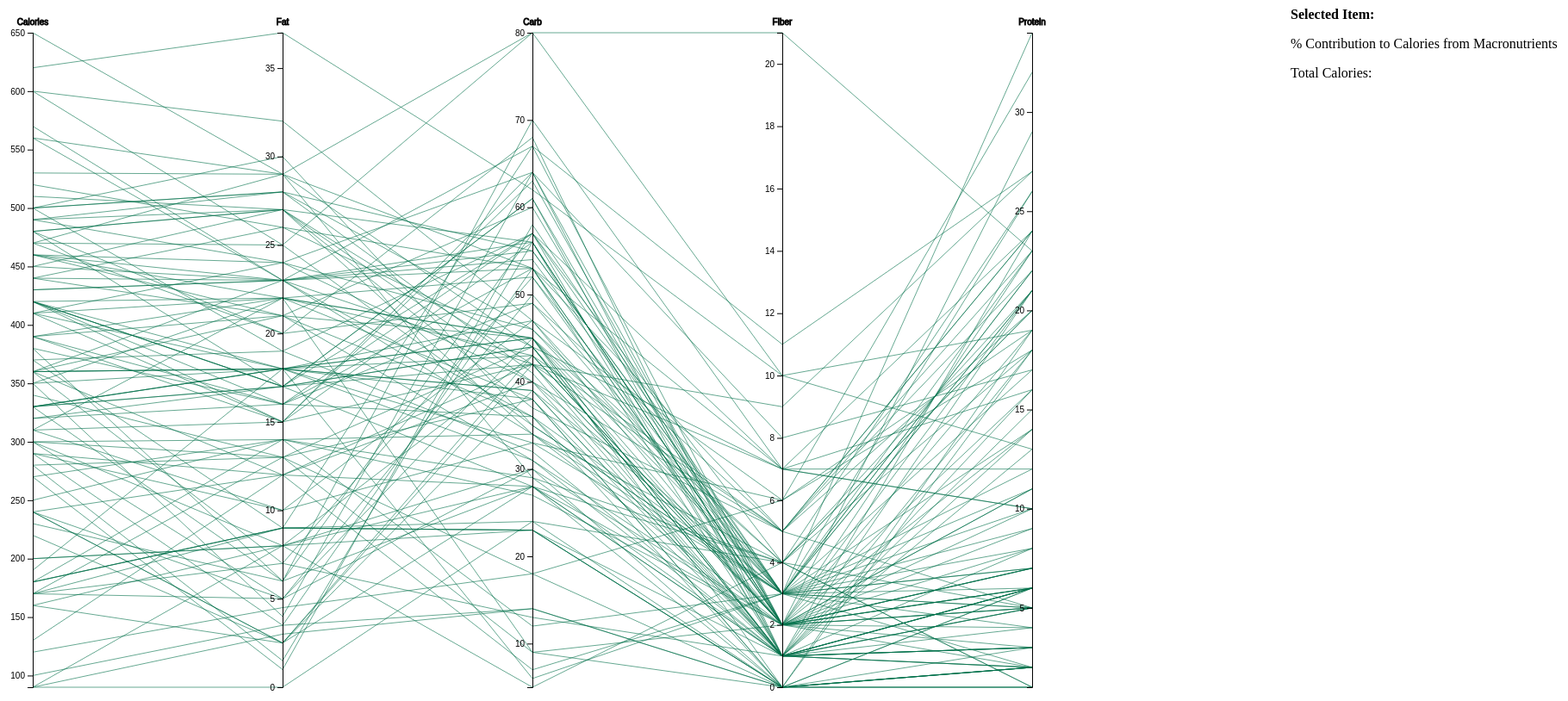
D3 v4 page, settled after 480 driven frames (8 s of simulated time); the page loaded 1 data file(s).


// ── main.js
let width = 1500;
let height = 800;
const radius = 200;
const calories = [9, 4, 0, 4];        // # calories each macronutrient provides
const CARB_GREEN = '#2E603A', FAT_YELLOW = '#CB9947', PROTEIN_BLUE = '#186A8D';
const pieChartColors = d3.scaleOrdinal([FAT_YELLOW, CARB_GREEN, 'crimson', PROTEIN_BLUE])   // fat, carb, fiber, protein (fiber should never show up)
const MIN = 'min';
const MAX = 'max';
const STROKE_MULT = 1.5;
const UNHIGLIGHT_OPACITY = 0.6;
let curStrokeWidth = 1;

d3.csv("starbucksfoods.csv", function (csv) {


    //margin values to format PCP within div
    let margin = { top: 30, right: 10, bottom: 10, left: -250 },
        width = 1500 - margin.left - margin.right,
        height = 800 - margin.top - margin.bottom;


    //PCP graph
    let graph = d3.select("#pcp").append("svg")
        .attr("width", width + margin.left + margin.right)
        .attr("height", height + margin.top + margin.bottom)
        .append("g")
        .attr("transform", "translate(" + margin.left + "," + margin.top + ")");


    //get the 5 axes values (Calories, Fat, Carb, Fiber Protein)
    let dimensions = d3.keys(csv[0]).filter(function (d) {
        return (d != "Item" && d != "Category");
    });


    //for each dimension, build a linear scale and store in y
    let y = {};
    for (i in dimensions) {
        let dimName = dimensions[i];
        y[dimName] = d3.scaleLinear()
            .domain(d3.extent(csv, function (d) { return +d[dimName]; }))
            .range([height, 0])
    }


    //build "x" scale by distributing the y-axes in equal intervals across width
    let x = d3.scalePoint()
        .range([0, width])
        .padding(1)
        .domain(dimensions);


    //a function that takes in a row of csv/a starbucks item and returns the (x,y) coordinates of line to draw
    function path(d) {
        return d3.line()(dimensions.map(function (p) {
            return [x(p), y[p](d[p])];
        }));
    }


    //color mappings for each of the categories
    let color = d3.scaleOrdinal()
        .domain(["Bagels", "Bars", "Bowls", "Breakfasts", "Cake Pops", "Cookies", "Croissants", "Desserts",
            "Muffins & Breads", "Protein Boxes", "Scones", "Salads", "Sandwiches", "Snacks", "Yogurts"])
        .range(["#000000", "#090979", "#003f5c", "#2f4b7c", "#665191", "#a05195", "#d45087", "#f95d6a", "#ff7c43", "#ffa600",
            "#bf940b", "#787f18", "#005c2d", "#002f17", "#006b65"]);


    //highlights hovered lines/paths
    let highlight = function (d) {
        //select the line being hovered and change styling
        d3.select(this)
            .transition().duration(200)
            //color is chosen according to mapping above ****NOTE too many colors?
            .style("stroke", color(d.Category))
            .style("stroke-width", Math.max(4, STROKE_MULT * curStrokeWidth))
            .style("opacity", "1");
        // create pie chart if hover is checked
        let createPie = d3.select('#createPie').property("checked");
        if (createPie) { generatePieChart(d) };
    };


    //un-highlights lines/paths and returns all to default
    let unHighlight = function (d) {
        d3.selectAll(".lines")
            .transition().duration(200).delay(200)
            .style("stroke", "#00704A")
            .style("stroke-width", curStrokeWidth)
            .style("opacity", UNHIGLIGHT_OPACITY);
    };


    //draws the lines onto the PCP graph
    graph
        .selectAll("myPaths")
        .data(csv)
        .enter().append("path")
        .attr("d", path)
        .attr("class", "lines")
        .style("fill", "none")
        //color them all the same ***NOTE too many colors (15 for 15 categories)
        .style("stroke", "#00704A")
        .style("opacity", UNHIGLIGHT_OPACITY)
        .on('click', function (d) {
            generatePieChart(d);
        })
        .on("mouseover", highlight)
        .on("mouseout", unHighlight);


    //draw the axes
    graph.selectAll("myAxes")
        .data(dimensions).enter()
        //each axis is in its own group
        .append("g")
        //translate the axis to its correct position along the width
        .attr("transform", function (d) { return "translate(" + x(d) + ")"; })
        .each(function (d) { d3.select(this).call(d3.axisLeft().scale(y[d])); })
        .attr("class", "axis")
        //axis title and styling
        .append("text")
        .style("text-anchor", "middle")
        .attr("y", -9)
        .text(function (d) { return d; })
        .style("stroke", "black");


    //'Filter Data' button and its functionalities
    // d3.select("#button")
    //     .style("border", "1px solid black")
    //     .text('Filter Data')
    //     //only displays the lines for the selected category
    //     .on('click', applyFilters);

    // filters data when selection changes (no need to click 'Apply Filters' button)
    d3.select("#categorySelect")
        .on('change', applyFilters);


    // --- PIE INITIALIZATION (start) ---

    // set up pie chart variables so generatePieChart function updates these
    let pieWidth = 400;
    let pieHeight = 400;
    let pieChart = d3.select("#pieChart")
        .append("svg")
        .attr("width", pieWidth)
        .attr("height", pieHeight);
    let g = pieChart.append("g").attr("transform", "translate(" + pieWidth / 2 + "," + pieHeight / 2 + ")");

    // Generate the pie
    let pie = d3.pie();

    // Generate the arcs
    let arc = d3.arc()
        .innerRadius(0)
        .outerRadius(radius);

    // --- pie initialization (end) ---
    resetSliders()
    // function to create the pie chart of the % make-up of calories per macronutrient
    function generatePieChart(data) {

        // Add text for the item
        d3.select('#item').text(data.Item + ' - (' + data.Category + ')');

        d3.select('#totalCalories').text(data.Calories);

        let dataSet = [data.Fat, data.Carb, data.Fiber, data.Protein]

        // calculate # of calories each macronutrient contributes in total
        let calorieSet = dataSet.map((elem, i) => calories[i] * elem)

        // finds % contribution to calories from each macronutrient
        let calorieSum = sumCalories(calorieSet);
        let percentage = calorieSet.map((e) => Math.round((e / calorieSum) * 100));

        // delete previous arcs (elements w/ class 'arc')
        pieChart.selectAll(".arc").remove();

        //Generate groups
        let arcs = g.selectAll("arc")       // g.slice or arc ?
            .data(pie(calorieSet))
            .enter()
            .append("g")
            .attr("class", "arc");

        //Draw arc paths
        arcs.append("path")
            .attr("fill", function (d, i) {
                return pieChartColors(i);
            })
            .attr("d", arc)
            // controls color/width of spaces around slices
            .attr("stroke", "white")
            .style("stroke-width", "2px")

        // draw label
        arcs.append("text")
            .attr("transform", function (d) {
                // dont know if necessary
                // d.innerRadius = 0;
                // d.outerRadius = 5;
                return "translate(" + arc.centroid(d) + ")";
            })
            .attr("text-anchor", "middle")
            .text(function (d, i) {
                if (!d.data) return;
                // hacky workaround
                let nutrients = ['Fat', 'Carb', 'Fiber', 'Protein'];
                return nutrients[i] + ': ' + percentage[i] + '%';
            }
            );

    } // generatePieChart

    // --- SLIDERS ---

    initSliders()
    // reset slider min/max button reset
    d3.select("#resetSliders")
        .style("border", "3px solid crimson")
        .on('click', function () {
            resetSliders();
            applyFilters();
        });

    // --- sliders (end) ---

});

function sumCalories(calSet, totalCal = 'N/A') {
    // uncomment log to check if calories calculated = total calories listed
    // calorie calculation for some items are off +/- 10 calories
    let sum = calSet.reduce(function (a, b) {
        return a + b;
    }, 0);
    // console.log('SUM: ' + sum + ' | total calories: ' + totalCal);
    return sum;
}

/**
 * Applies filters by selecting all lines in the PCP
 * that pass each filter condition
 * ex: filter conditions: isSelected, isBelowMax, isAboveMin
 */
function applyFilters() {

    // gets the value of category selection
    let selectValue = d3.select("#categorySelect").property("value");

    // get lines belonging to selected category + slider filters
    let passFilter = d3.selectAll('.lines')
        .filter(function (d) {
            // checks if item belongs to selected category
            let isSelected = d.Category == selectValue;
            // if selection is all, everything counts as selected
            if (selectValue == 'All' || selectValue == null || selectValue == '') { isSelected = true };
            // checks if any of items values lie below slider value
            let isBelowMax = checkIfBelowMax(d);
            let isAboveMin = checkIfAboveMin(d);
            // returns true if element passes all filters
            return isSelected && isBelowMax && isAboveMin;
        });
    // get lines not belonging to selected category + slider filters
    // reverse of selected
    let failFilter = d3.selectAll('.lines')
        .filter(function (d) {
            let isSelected = d.Category == selectValue;
            if (selectValue == 'All' || selectValue == null || selectValue == '') { isSelected = true };
            let isBelowMax = checkIfBelowMax(d);
            let isAboveMin = checkIfAboveMin(d);
            // returns false for elements that pass filters and true for elements that do not pass filters
            return !(isSelected && isBelowMax && isAboveMin);
        });

    // set stroke width based on num of visible lines
    let numLines = passFilter._groups[0].length;
    curStrokeWidth = getStrokeWidth(numLines);
    // make elements that pass/fail the filter visible/hidden
    passFilter
        .attr('visibility', 'visible')
        .style("stroke-width", curStrokeWidth);
    failFilter
        .attr('visibility', 'hidden');

} // applyFilters()


/**
 * Checks if an item has all its property values below
 * the max of the slider value for those properties
 * @param {some item w/ Calories, Fat, Category, etc} d 
 */
function checkIfBelowMax(d) {
    // gets the current value (to use as max filter) of the sliders
    let calorieMax = d3.select('#caloriesMax').property('value');
    let fatMax = d3.select('#fatMax').property('value');
    let carbMax = d3.select('#carbMax').property('value');
    let fiberMax = d3.select('#fiberMax').property('value');
    let proteinMax = d3.select('#proteinMax').property('value');
    let isBelowMax = (+d.Calories <= +calorieMax
        && +d.Fat <= +fatMax
        && +d.Carb <= +carbMax
        && +d.Fiber <= +fiberMax
        && +d.Protein <= +proteinMax);
    return isBelowMax;
}

/**
 * Checks if an item has all its property values above
 * the min of the slider value for those properties
 * @param {some item w/ Calories, Fat, Category, etc} d 
 */
function checkIfAboveMin(d) {
    // gets the current value (to use as min filter) of the sliders
    let calorieMin = d3.select('#caloriesMin').property('value');
    let fatMin = d3.select('#fatMin').property('value');
    let carbMin = d3.select('#carbMin').property('value');
    let fiberMin = d3.select('#fiberMin').property('value');
    let proteinMin = d3.select('#proteinMin').property('value');
    let isAboveMin = (+d.Calories >= +calorieMin
        && +d.Fat >= +fatMin
        && +d.Carb >= +carbMin
        && +d.Fiber >= +fiberMin
        && +d.Protein >= +proteinMin);
    return isAboveMin;
}

/**
 * Initializes sliders so value and label change when sliding
 * also calls apply filters whenever value changes
 */
function initSliders() {

    /**
     * Trying to select all slider inputs + labels 
     * to set up value + label change in one go
     * to reduce large chunk of code below
     * Not sure how to do this
     */

    // let minSlidersLabel = d3.select('#minSliders')
    //     .selectAll('label');
    // let minSliders = d3.select('#minSliders')
    //     .selectAll('input', function () {
    //         applyFilters();
    //         minSlidersLabel.text(+this.value);
    //         minSliders.property('value', +this.value);
    //     });

    // max sliders
    d3.select("#caloriesMax").on("input", function () {
        applyFilters();
        // adjust the text on the range slider
        d3.select("#caloriesMax-value").text(+this.value);
        d3.select("#caloriesMax").property("value", +this.value);
    });
    d3.select("#fatMax").on("input", function () {
        applyFilters();
        d3.select("#fatMax-value").text(+this.value);
        d3.select("#fatMax").property("value", +this.value);
    });
    d3.select("#carbMax").on("input", function () {
        applyFilters();
        d3.select("#carbMax-value").text(+this.value);
        d3.select("#carbMax").property("value", +this.value);
    });
    d3.select("#fiberMax").on("input", function () {
        applyFilters();
        // adjust the text on the range slider
        d3.select("#fiberMax-value").text(+this.value);
        d3.select("#fiberMax").property("value", +this.value);
    });
    d3.select("#proteinMax").on("input", function () {
        applyFilters();
        d3.select("#proteinMax-value").text(+this.value);
        d3.select("#proteinMax").property("value", +this.value);
    });

    // min sliders
    d3.select("#caloriesMin").on("input", function () {
        applyFilters();
        // adjust the text on the range slider
        d3.select("#caloriesMin-value").text(+this.value);
        d3.select("#caloriesMin").property("value", +this.value);
    });
    d3.select("#fatMin").on("input", function () {
        applyFilters();
        d3.select("#fatMin-value").text(+this.value);
        d3.select("#fatMin").property("value", +this.value);
    });
    d3.select("#carbMin").on("input", function () {
        applyFilters();
        d3.select("#carbMin-value").text(+this.value);
        d3.select("#carbMin").property("value", +this.value);
    });
    d3.select("#fiberMin").on("input", function () {
        applyFilters();
        // adjust the text on the range slider
        d3.select("#fiberMin-value").text(+this.value);
        d3.select("#fiberMin").property("value", +this.value);
    });
    d3.select("#proteinMin").on("input", function () {
        applyFilters();
        d3.select("#proteinMin-value").text(+this.value);
        d3.select("#proteinMin").property("value", +this.value);
    });
    
} // initSliders

/**
 * Resets sliders
 * max + min values currently hardcoded
 */
function resetSliders() {
    // max sliders
    d3.select('#caloriesMax').property('value', 650);
    d3.select('#fatMax').property('value', 40);
    d3.select('#carbMax').property('value', 80);
    d3.select('#fiberMax').property('value', 25);
    d3.select('#proteinMax').property('value', 35);
    // max text 
    d3.select('#caloriesMax-value').text('650');
    d3.select('#fatMax-value').text('40');
    d3.select('#carbMax-value').text('80');
    d3.select('#fiberMax-value').text('25');
    d3.select('#proteinMax-value').text('35');
    // min sliders
    d3.select('#caloriesMin').property('value', 0);
    d3.select('#fatMin').property('value', 0);
    d3.select('#carbMin').property('value', 0);
    d3.select('#fiberMin').property('value', 0);
    d3.select('#proteinMin').property('value', 0);
    // min text
    d3.select('#caloriesMin-value').text('0');
    d3.select('#fatMin-value').text('0');
    d3.select('#carbMin-value').text('0');
    d3.select('#fiberMin-value').text('0');
    d3.select('#proteinMin-value').text('0');
}

function getStrokeWidth(numLines) {
    return ((-0.3226 * numLines) + 46.5) / 10;
}

### data: starbucksfoods.csv
Item, Calories, Fat, Carb, Fiber, Protein, Category
Chonga Bagel, 300, 5, 50, 3, 12, Bagels
8-Grain Roll, 380, 6, 70, 7, 10, Muffins & Breads
Almond Croissant, 410, 22, 45, 3, 10, Croissants
Apple Fritter, 460, 23, 56, 2, 7, Desserts
Banana Nut Bread, 420, 22, 52, 2, 6, Muffins & Breads
Blueberry Muffin with Yogurt and Honey, 380, 16, 53, 1, 6, Muffins & Breads
Blueberry Scone, 420, 17, 61, 2, 5, Scones
Butter Croissant, 240, 12, 28, 1, 5, Croissants
Butterfly Cookie, 350, 22, 38, 0, 2, Cookies
Cheese Danish, 320, 16, 36, 1, 8, Croissants
Chewy Chocolate Cookie, 170, 5, 30, 2, 2, Cookies
Chocolate Chip Cookie, 310, 15, 42, 2, 4, Cookies
Chocolate Chunk Muffin, 440, 21, 60, 2, 7, Muffins & Breads
Chocolate Croissant, 330, 18, 38, 1, 6, Croissants
Chocolate Hazelnut Croissant, 390, 22, 43, 2, 7, Croissants
Chocolate Marble Loaf Cake, 490, 24, 64, 2, 6, Muffins & Breads
Cinnamon Morning Bun, 390, 15, 56, 2, 8, Muffins & Breads
Cinnamon Raisin Bagel, 270, 1, 58, 3, 9, Bagels
Classic Coffee Cake, 390, 16, 57, 1, 5, Muffins & Breads
Cookie Butter Bar, 360, 23, 36, 0, 2, Bars
Cranberry Orange Scone, 420, 15, 64, 1, 6, Scones
Devil's Food Doughnut, 430, 23, 53, 2, 5, Desserts
Double Chocolate Brownie, 410, 24, 46, 3, 6, Desserts
Double Chocolate Chunk Brownie, 490, 28, 55, 3, 7, Desserts
Double Chocolate Loaf Cake, 440, 23, 54, 3, 5, Muffins & Breads
Everybody's Favorite - Bantam Bagel (2 P…, 100, 3.5, 14, 0, 3, Bagels
Everything Bagel with Cheese, 290, 3.5, 53, 2, 11, Bagels
Frappuccino® Cookie Straw, 90, 3, 14, 0, 1, Desserts
French Toast - Bantam Bagels (2 Pack), 200, 8, 30, 0, 6, Muffins & Breads
Gluten-Free Marshmallow Dream Bar, 240, 5, 45, 0, 2, Bars
Ice Cream Cone Sugar Cookie, 250, 14, 29, 1, 3, Cookies
Iced Lemon Pound Cake, 470, 20, 68, 1, 6, Muffins & Breads
Michigan Cherry Oat Bar, 310, 10, 47, 2, 3, Bars
Multigrain Bagel, 350, 4, 64, 8, 17, Bagels
Oatmeal Cookie, 290, 12, 40, 3, 5, Cookies
Octopus Cookie, 330, 18, 39, 1, 3, Cookies
Old-Fashioned Glazed Doughnut, 480, 27, 56, 1, 5, Desserts
Peanut butter cup cookie, 360, 21, 36, 3, 8, Cookies
Pecan Tart, 330, 18, 39, 1, 4, Desserts
Petite Vanilla Bean Scone, 120, 4.5, 18, 0, 2, Scones
Plain Bagel, 280, 1.5, 56, 2, 9, Bagels
Pumpkin Bread, 410, 15, 63, 2, 6, Muffins & Breads
Raspberry Swirl Loaf Cake, 420, 17, 61, 1, 6, Muffins & Breads
Raspberry Whoopie Pie, 360, 18, 45, 1, 3, Desserts
Reduced-Fat Cinnamon Swirl Coffee Cake, 370, 9, 67, 2, 5, Muffins & Breads
S'mores Bar, 330, 17, 44, 1, 2, Bars
S'mores Bar Multipack, 330, 17, 44, 1, 2, Bars
Sprouted Grain Vegan Bagel, 330, 6, 57, 7, 12, Bagels
Strawberry Cake Pop, 180, 9, 23, 0, 2, Cake Pops
The Classic - Bantam Bagels (2 Pack), 200, 8, 28, 0, 6, Bagels
Toffeedoodle, 300, 13, 44, 1, 3, Desserts
Vanilla Bean Whoopie Pie, 360, 18, 45, 1, 3, Desserts
Vermont Maple Walnut Muffin, 390, 21, 45, 2, 6, Muffins & Breads
Volpi™ Pepperoni & Tomato Savory Foldove…, 270, 14, 27, 2, 10, Sandwiches
Strawberries & Jam Sandwich, 600, 25, 80, 10, 19, Sandwiches
Burrata & Basil Pesto Small Sandwich, 300, 14, 34, 2, 11, Sandwiches
Cage-Free Eggs & Seasoned Grains Side Sa…, 360, 18, 33, 3, 17, Salads
Cauliflower Tabbouleh Side Salad, 130, 12, 7, 3, 2, Salads
Cubano Sandwich, 430, 23, 34, 3, 21, Sandwiches
Farmers' Market Protein Box, 470, 29, 29, 4, 21, Protein Boxes
... 53 more rows